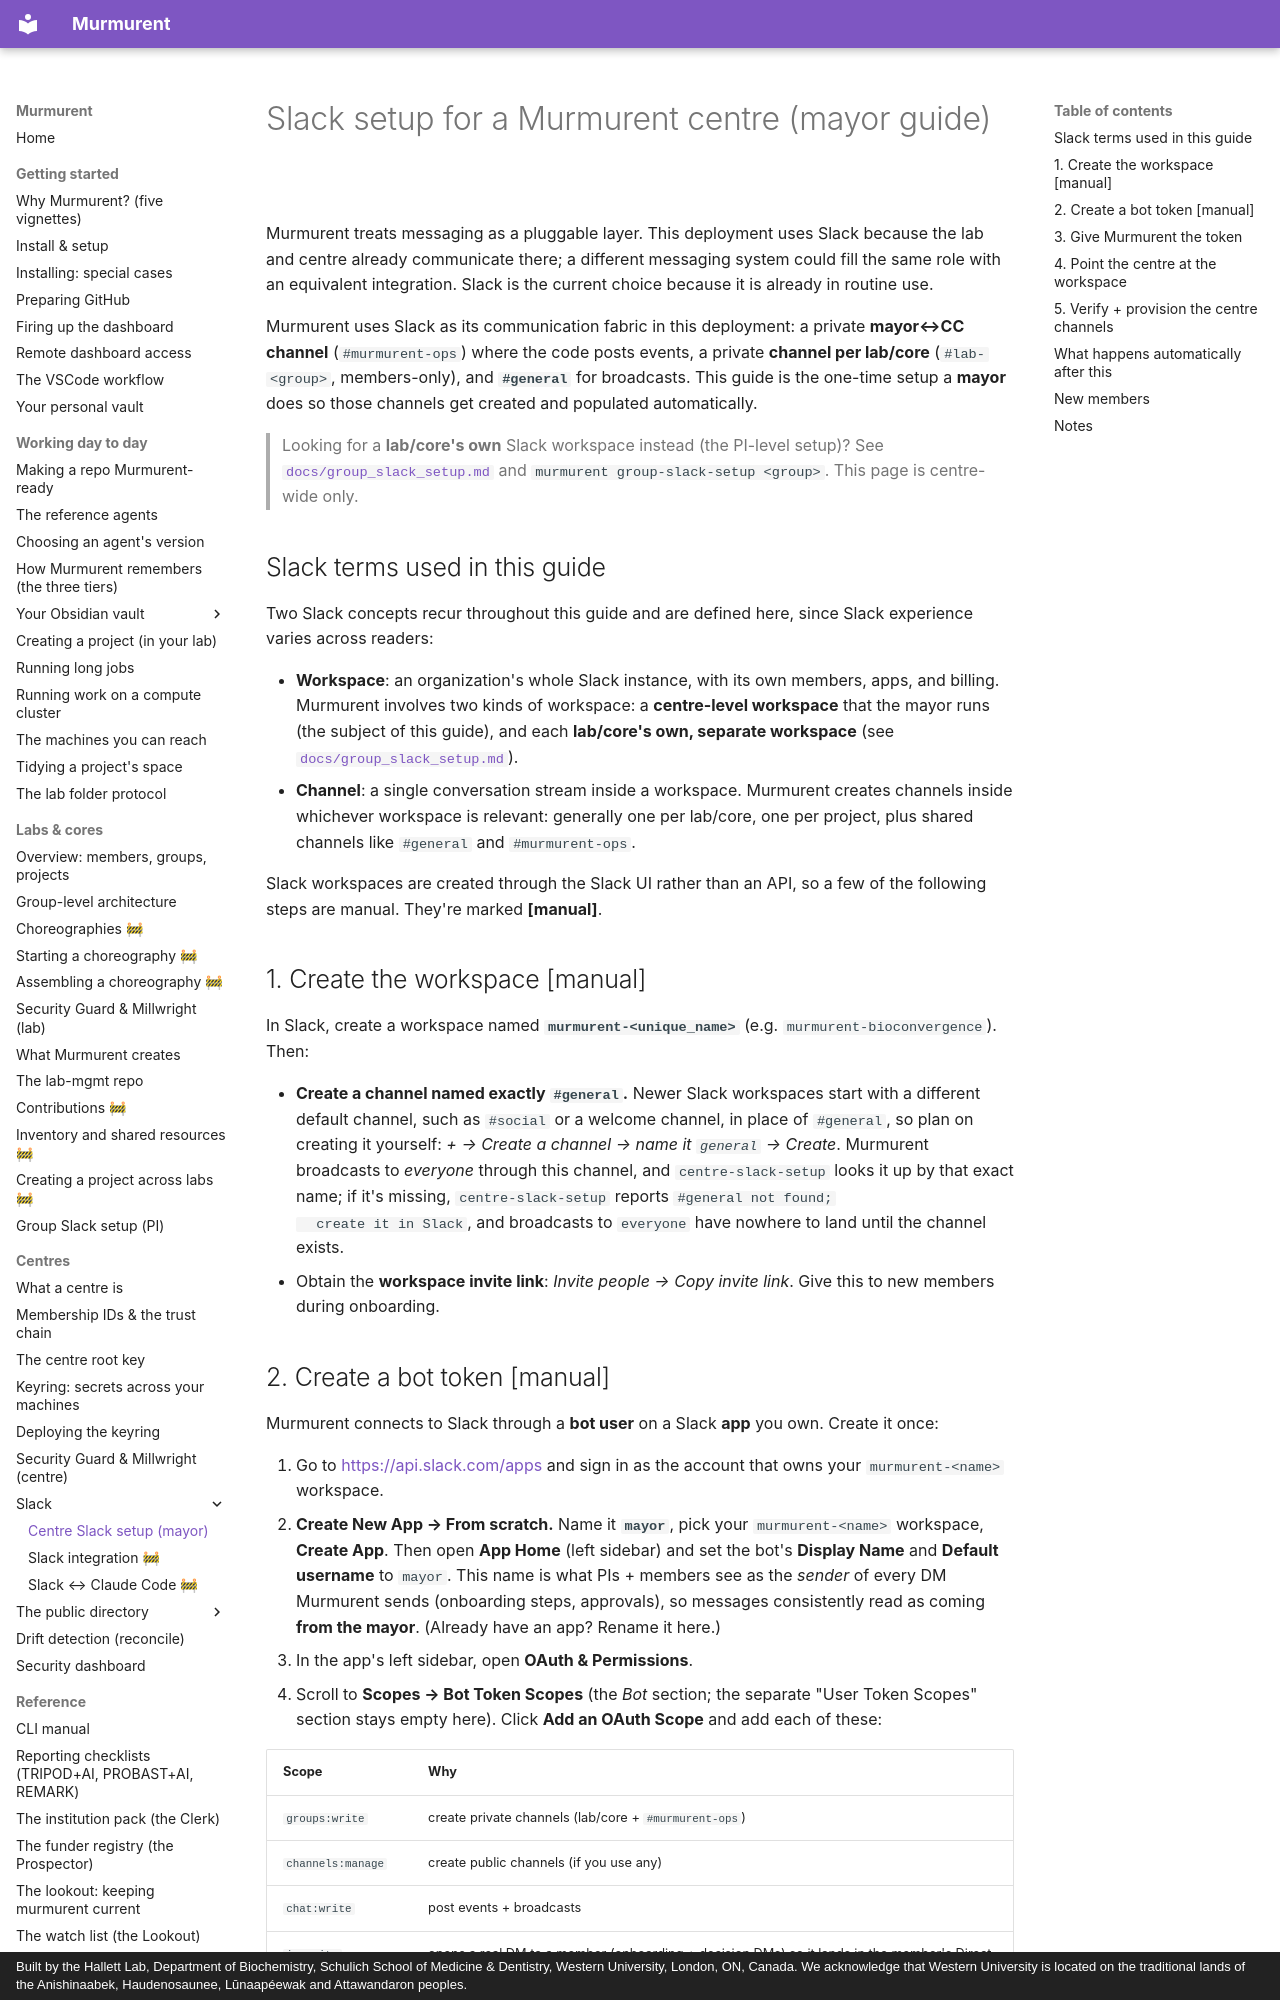

repository: hallettmiket/murmurent_dev · page: slack_setup/index.html · generator: mkdocs · copyright: Built by the Hallett Lab, Department of Biochemistry, Schulich School of Medicine & Dentistry, Western University, London, ON, Canada. We acknowledge that Western University is located on the traditional lands of the Anishinaabek, Haudenosaunee, Lūnaapéewak and Attawandaron peoples.

# Slack setup for a Murmurent centre (mayor guide)

Murmurent treats messaging as a pluggable layer. This deployment uses
Slack because the lab and centre already communicate there; a
different messaging system could fill the same role with an equivalent
integration. Slack is the current choice because it is already in
routine use.

Murmurent uses Slack as its communication fabric in this deployment: a
private **mayor↔CC channel** (`#murmurent-ops`) where the code posts events,
a private **channel per lab/core** (`#lab-<group>`, members-only),
and **`#general`** for broadcasts. This guide is the one-time setup a
**mayor** does so those channels get created and populated automatically.

> Looking for a **lab/core's own** Slack workspace instead (the PI-level
> setup)? See [`docs/group_slack_setup.md`](group_slack_setup.md) and
> `murmurent group-slack-setup <group>`. This page is centre-wide only.

## Slack terms used in this guide

Two Slack concepts recur throughout this guide and are defined here,
since Slack experience varies across readers:

- **Workspace**: an organization's whole Slack instance, with its own
  members, apps, and billing. Murmurent involves two kinds of workspace: a
  **centre-level workspace** that the mayor runs (the subject of this
  guide), and each **lab/core's own, separate workspace** (see
  [`docs/group_slack_setup.md`](group_slack_setup.md)).
- **Channel**: a single conversation stream inside a workspace. Murmurent
  creates channels inside whichever workspace is relevant: generally one
  per lab/core, one per project, plus shared channels like `#general` and
  `#murmurent-ops`.

Slack workspaces are created through the Slack UI rather than an API, so a
few of the following steps are manual. They're marked **[manual]**.

## 1. Create the workspace  [manual]

In Slack, create a workspace named **`murmurent-<unique_name>`** (e.g.
`murmurent-bioconvergence`). Then:

- **Create a channel named exactly `#general`.** Newer Slack workspaces start
  with a different default channel, such as `#social` or a welcome channel,
  in place of `#general`, so plan on creating it yourself: *+ → Create a
  channel → name it `general` → Create*. Murmurent broadcasts to *everyone*
  through this channel, and `centre-slack-setup` looks it up by that exact
  name; if it's missing, `centre-slack-setup` reports `#general not found;
  create it in Slack`, and broadcasts to `everyone` have nowhere to land
  until the channel exists.
- Obtain the **workspace invite link**: *Invite people → Copy invite link*. Give
  this to new members during onboarding.
